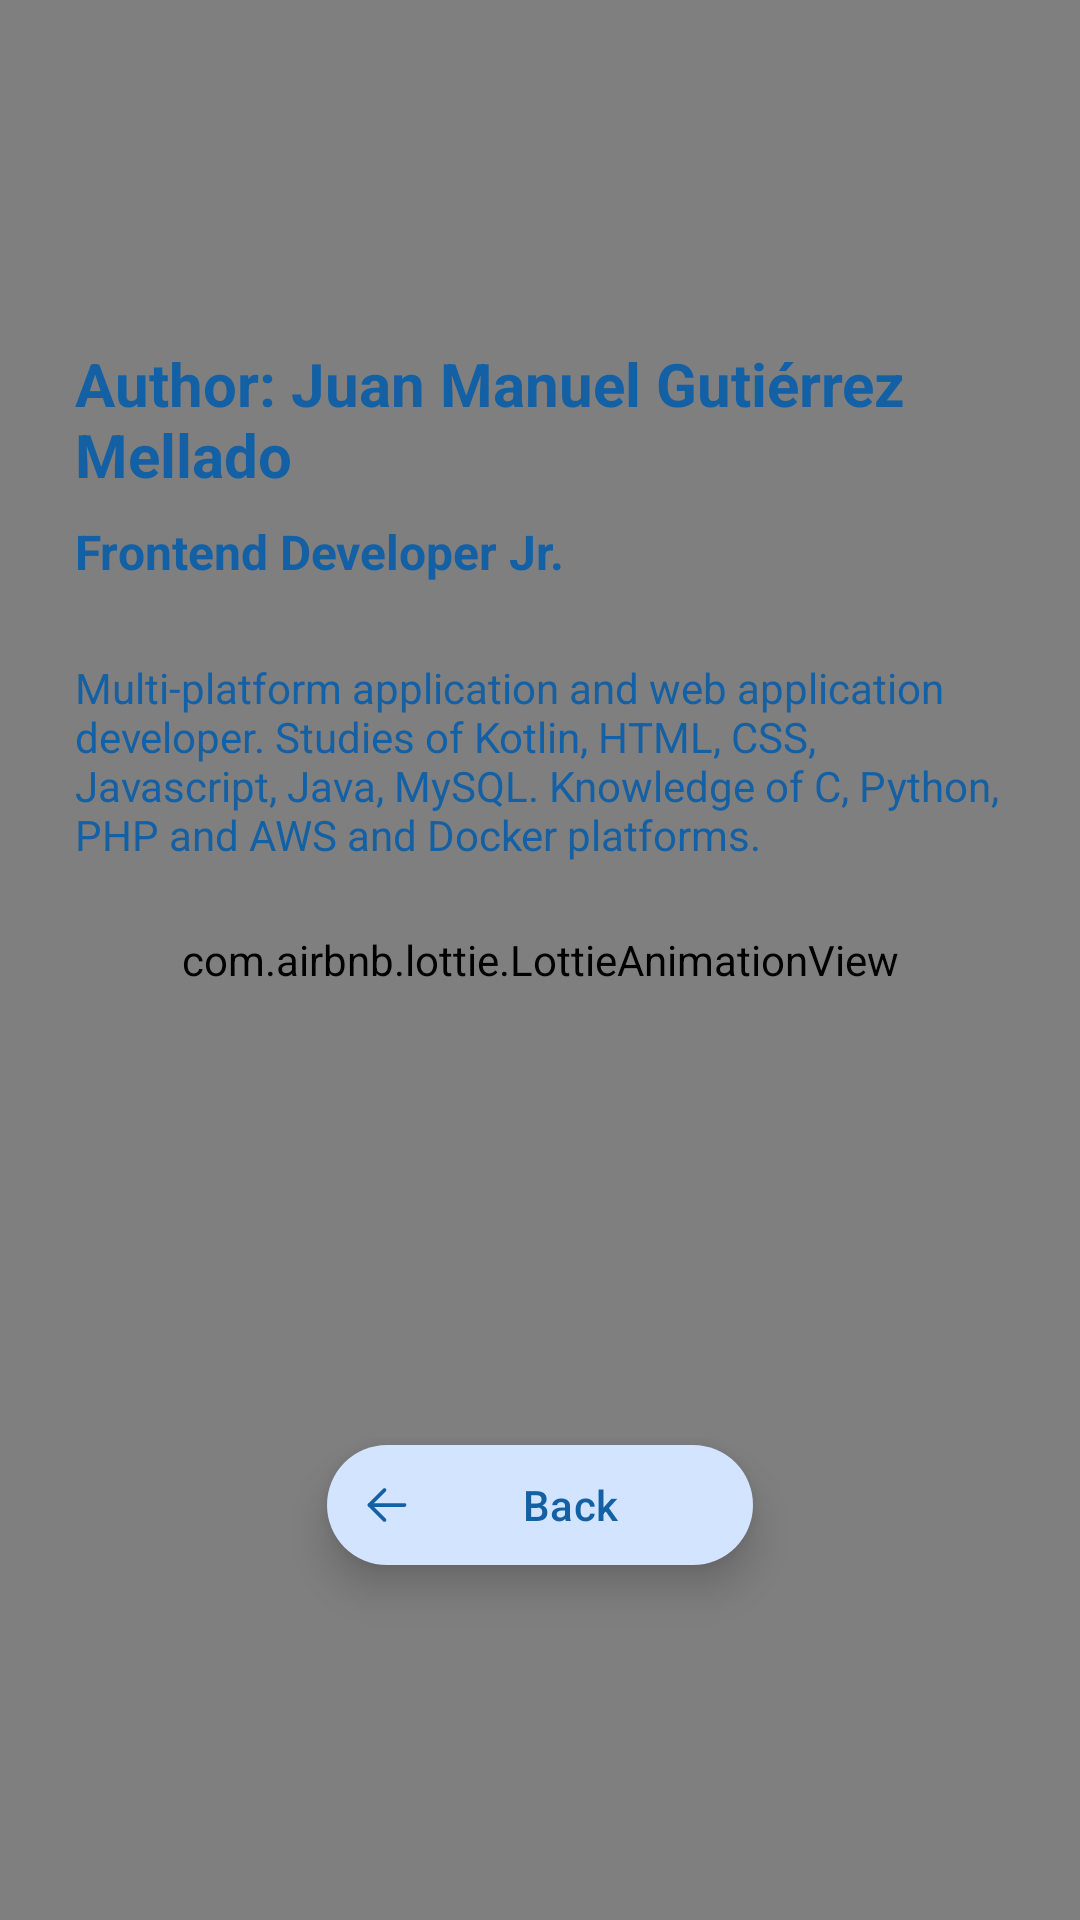

This screen was rendered from an Android layout file. Write that file and the resources it references.
<!-- AndroidManifest.xml: application theme Theme.CarCare -->
<!-- res/layout/fragment_about_me.xml -->
<?xml version="1.0" encoding="utf-8"?>
<androidx.constraintlayout.widget.ConstraintLayout xmlns:android="http://schemas.android.com/apk/res/android"
    xmlns:app="http://schemas.android.com/apk/res-auto"
    xmlns:tools="http://schemas.android.com/tools"
    android:layout_width="match_parent"
    android:layout_height="match_parent"
    tools:context=".ui.detailActivity.fragment.aboutMe.AboutMeFragment">

    <com.airbnb.lottie.LottieAnimationView
        android:id="@+id/lottieAnimationView"
        android:layout_width="0dp"
        android:layout_height="0dp"
        android:scaleType="fitXY"
        app:layout_constraintBottom_toBottomOf="parent"
        app:layout_constraintEnd_toEndOf="parent"
        app:layout_constraintStart_toStartOf="parent"
        app:layout_constraintTop_toTopOf="parent"
        app:lottie_autoPlay="true"
        app:lottie_fileName="background.json"
        app:lottie_loop="true" />

    <com.google.android.material.textview.MaterialTextView
        android:id="@+id/am_tv_aboutMeAuthor"
        style="@style/AuthorTitle"
        android:layout_width="match_parent"
        android:layout_height="wrap_content"
        android:layout_marginHorizontal="@dimen/marginS"
        android:text="@string/aboutMe_author"
        app:layout_constraintBottom_toTopOf="@+id/am_tv_aboutMeProfession"
        app:layout_constraintEnd_toStartOf="@+id/lottieAnimationView"
        app:layout_constraintStart_toEndOf="@+id/lottieAnimationView"
        app:layout_constraintTop_toTopOf="parent"
        app:layout_constraintVertical_chainStyle="packed" />

    <com.google.android.material.textview.MaterialTextView
        android:id="@+id/am_tv_aboutMeProfession"
        style="@style/ItemTitle"
        android:layout_width="match_parent"
        android:layout_height="wrap_content"
        android:layout_marginHorizontal="@dimen/marginS"
        android:layout_marginTop="@dimen/marginXS"
        android:text="@string/aboutMe_profession"
        app:layout_constraintBottom_toTopOf="@+id/am_tv_aboutMeInfo"
        app:layout_constraintEnd_toStartOf="@+id/lottieAnimationView"
        app:layout_constraintStart_toEndOf="@+id/lottieAnimationView"
        app:layout_constraintTop_toBottomOf="@+id/am_tv_aboutMeAuthor" />

    <com.google.android.material.textview.MaterialTextView
        android:id="@+id/am_tv_aboutMeInfo"
        style="@style/ItemText"
        android:layout_width="match_parent"
        android:layout_height="wrap_content"
        android:layout_margin="@dimen/marginS"
        android:text="@string/aboutMe_info"
        app:layout_constraintBottom_toTopOf="@+id/am_iv_aboutMeGitHubIcon"
        app:layout_constraintEnd_toStartOf="@+id/lottieAnimationView"
        app:layout_constraintStart_toEndOf="@+id/lottieAnimationView"
        app:layout_constraintTop_toBottomOf="@+id/am_tv_aboutMeProfession" />

    <ImageView
        android:id="@+id/am_iv_aboutMeGitHubIcon"
        android:layout_width="@dimen/iconL"
        android:layout_height="@dimen/iconL"
        android:layout_marginTop="@dimen/marginM"
        android:contentDescription="@string/aboutMe_gitHub"
        android:src="@drawable/icon_github"
        android:text="@string/aboutMe_gitHub"
        app:layout_constraintBottom_toTopOf="@+id/am_bt_aboutMeBackButton"
        app:layout_constraintEnd_toStartOf="@+id/am_iv_aboutMeLinkedInIcon"
        app:layout_constraintStart_toStartOf="parent"
        app:layout_constraintTop_toBottomOf="@+id/am_tv_aboutMeInfo" />

    <ImageView
        android:id="@+id/am_iv_aboutMeLinkedInIcon"
        android:layout_width="@dimen/iconL"
        android:layout_height="@dimen/iconL"
        android:contentDescription="@string/aboutMe_linkedIn"
        android:src="@drawable/icon_linkedin"
        android:text="@string/aboutMe_linkedIn"
        app:layout_constraintBottom_toBottomOf="@+id/am_iv_aboutMeGitHubIcon"
        app:layout_constraintEnd_toEndOf="parent"
        app:layout_constraintStart_toEndOf="@+id/am_iv_aboutMeGitHubIcon"
        app:layout_constraintTop_toTopOf="@+id/am_iv_aboutMeGitHubIcon" />

    <com.google.android.material.button.MaterialButton
        android:id="@+id/am_bt_aboutMeBackButton"
        android:elevation="@dimen/cardview_elevation"
        style="@style/Widget.Material3.Button.IconButton.Filled.Tonal"
        android:layout_width="@dimen/buttonM"
        android:layout_height="wrap_content"
        android:layout_marginTop="@dimen/marginM"
        android:text="@string/aboutMe_backButton"
        android:textColor="?attr/colorPrimary"
        app:icon="@drawable/icon_arrow_left"
        app:iconTint="?attr/colorPrimary"
        app:layout_constraintBottom_toBottomOf="parent"
        app:layout_constraintEnd_toEndOf="parent"
        app:layout_constraintStart_toStartOf="parent"
        app:layout_constraintTop_toBottomOf="@+id/am_iv_aboutMeGitHubIcon" />


</androidx.constraintlayout.widget.ConstraintLayout>
<!-- resources referenced by this layout -->
<resources>
  <dimen name="buttonM">150dp</dimen>
  <dimen name="cardview_elevation">8dp</dimen>
  <dimen name="iconL">65dp</dimen>
  <dimen name="marginM">50dp</dimen>
  <dimen name="marginS">25dp</dimen>
  <dimen name="marginXS">8dp</dimen>
  <!-- drawable icon_arrow_left (drawable) -->
  <vector xmlns:android="http://schemas.android.com/apk/res/android" android:height="24dp" android:viewportHeight="24" android:viewportWidth="24" android:width="24dp">
        
      <path android:fillColor="#000000" android:pathData="M11,18.75C10.901,18.75 10.804,18.731 10.713,18.694C10.622,18.656 10.539,18.6 10.47,18.53L4.47,12.53C4.33,12.389 4.251,12.199 4.251,12C4.251,11.801 4.33,11.611 4.47,11.47L10.47,5.47C10.612,5.338 10.8,5.265 10.995,5.269C11.189,5.272 11.374,5.351 11.512,5.488C11.649,5.626 11.728,5.811 11.731,6.006C11.735,6.2 11.663,6.388 11.53,6.53L6.06,12L11.53,17.47C11.67,17.611 11.749,17.801 11.749,18C11.749,18.199 11.67,18.389 11.53,18.53C11.461,18.6 11.378,18.656 11.287,18.694C11.196,18.731 11.099,18.75 11,18.75Z"/>
        
      <path android:fillColor="#000000" android:pathData="M19,12.75H5C4.801,12.75 4.61,12.671 4.47,12.53C4.329,12.39 4.25,12.199 4.25,12C4.25,11.801 4.329,11.61 4.47,11.47C4.61,11.329 4.801,11.25 5,11.25H19C19.199,11.25 19.39,11.329 19.53,11.47C19.671,11.61 19.75,11.801 19.75,12C19.75,12.199 19.671,12.39 19.53,12.53C19.39,12.671 19.199,12.75 19,12.75Z"/>
      
  </vector>
  <string name="aboutMe_author">Author: Juan Manuel Gutiérrez Mellado</string>
  <string name="aboutMe_backButton">Back</string>
  <string name="aboutMe_gitHub">GitHub</string>
  <string name="aboutMe_info">Multi-platform application and web application developer. Studies of Kotlin, HTML, CSS, Javascript, Java, MySQL. Knowledge of C, Python, PHP and AWS and Docker platforms.</string>
  <string name="aboutMe_linkedIn">LinkedIn</string>
  <string name="aboutMe_profession">Frontend Developer Jr.</string>
  <style name="AuthorTitle">
          <item name="android:textColor">?attr/colorPrimary</item>
          <item name="android:textSize">20sp</item>
          <item name="android:textStyle">bold</item>
      </style>
  <style name="ItemText">
          <item name="android:textColor">?attr/colorPrimary</item>
          <item name="android:textSize">14sp</item>
      </style>
  <style name="ItemTitle">
          <item name="android:textColor">?attr/colorPrimary</item>
          <item name="android:textSize">16sp</item>
          <item name="android:textStyle">bold</item>
      </style>
  <color name="md_theme_primary">#1360A5</color>
  <color name="md_theme_onPrimary">#FFFFFF</color>
  <color name="md_theme_primaryContainer">#D3E4FF</color>
  <color name="md_theme_onPrimaryContainer">#001C38</color>
  <color name="md_theme_secondary">#0961A4</color>
  <color name="md_theme_onSecondary">#FFFFFF</color>
  <color name="md_theme_secondaryContainer">#D2E4FF</color>
  <color name="md_theme_onSecondaryContainer">#001C37</color>
  <color name="md_theme_tertiary">#4459A9</color>
  <color name="md_theme_onTertiary">#FFFFFF</color>
  <color name="md_theme_tertiaryContainer">#DCE1FF</color>
  <color name="md_theme_onTertiaryContainer">#001552</color>
  <color name="md_theme_error">#BA1A1A</color>
  <color name="md_theme_errorContainer">#FFDAD6</color>
  <color name="md_theme_onError">#FFFFFF</color>
  <color name="md_theme_onErrorContainer">#410002</color>
  <color name="md_theme_background">#FBFCFF</color>
  <color name="md_theme_onBackground">#001E2E</color>
  <color name="md_theme_surface">#FBFCFF</color>
  <color name="md_theme_onSurface">#001E2E</color>
  <color name="md_theme_surfaceVariant">#DFE2EB</color>
  <color name="md_theme_onSurfaceVariant">#43474E</color>
  <color name="md_theme_outline">#73777F</color>
  <color name="md_theme_inverseOnSurface">#E5F2FF</color>
  <color name="md_theme_inverseSurface">#00344C</color>
</resources>
